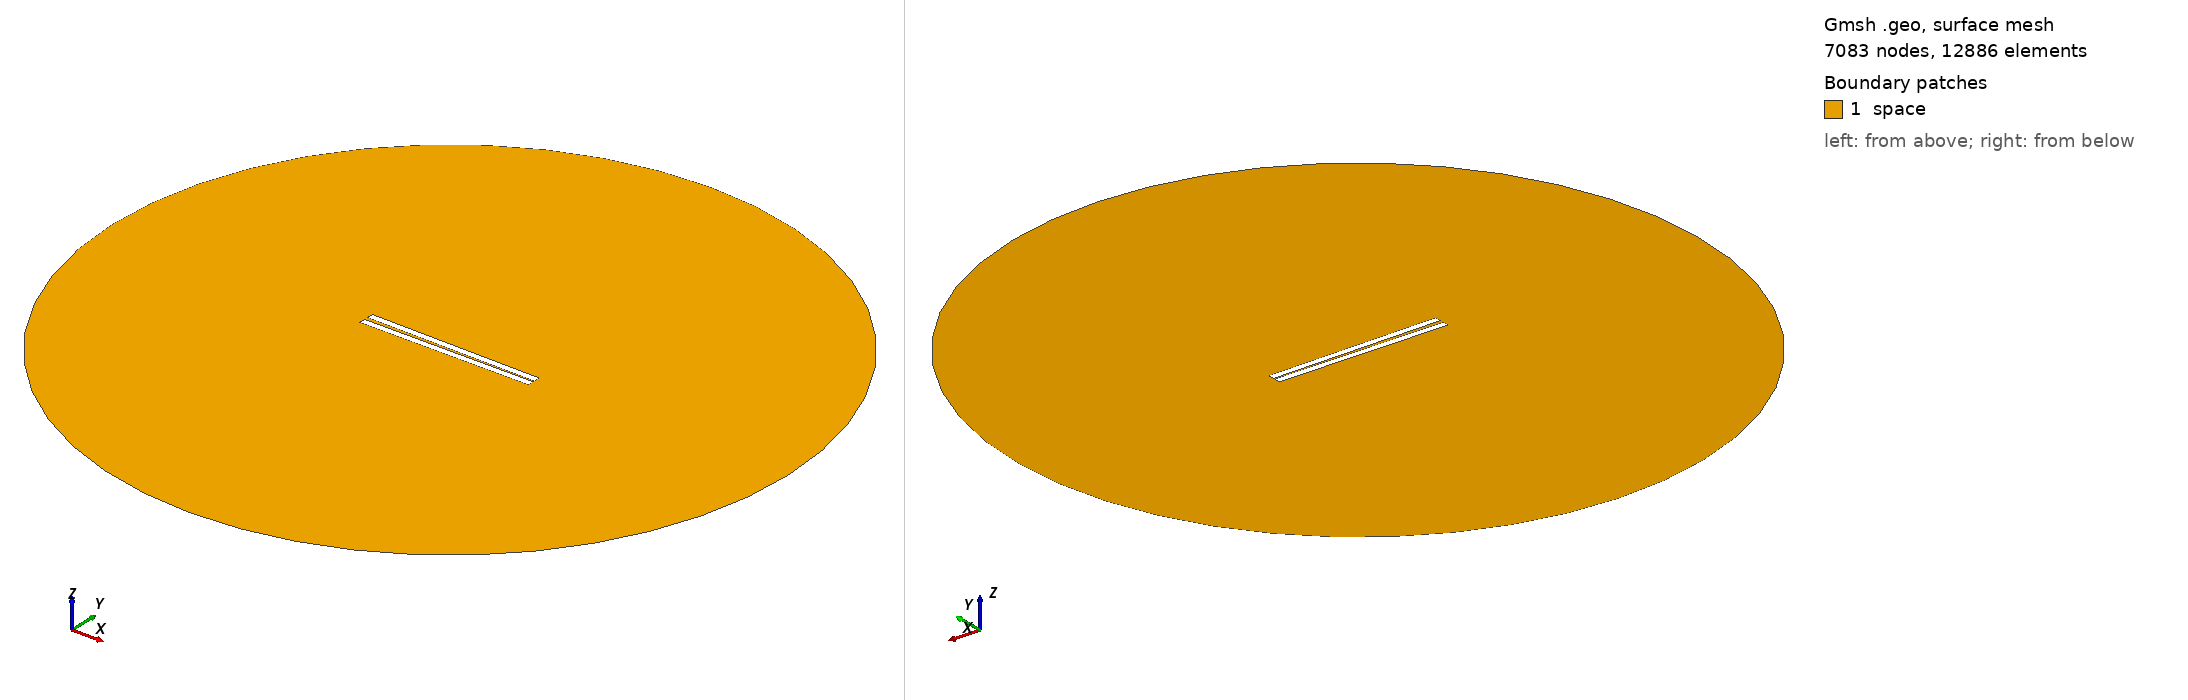

Gmsh geometry script, surface-meshed: 7083 nodes, 12886 surface elements. Boundary patches (legend numbers): 1 space. Left view from above one corner, right view from below the opposite corner. Legend entries are the model's physical surfaces. The drawing asked Gmsh for element sizes between 1% and 20% of the model's largest extent; the script's own settings can give other sizes.

=== 9.geo (drawn) ===
// Set the geometry kernel
SetFactory("OpenCASCADE");

//---------------------------------------
// Rectangles
//---------------------------------------

// Rectangle 1 (top)
Point(1) = {-49.9, 0.75, 0, 1.0};
Point(2) = {49.9, 0.75, 0, 1.0};
Point(3) = {49.9, 4.55, 0, 1.0};
Point(4) = {-49.9, 4.55, 0, 1.0};

Line(1) = {1, 2};
Line(2) = {2, 3};
Line(3) = {3, 4};
Line(4) = {4, 1};

Line Loop(1) = {1, 2, 3, 4};
Plane Surface(1) = {1};

Rotate { {0, 0, 1}, {0,  0.75,  0}, -0.014 } {
  Surface{1};
}

// Rectangle 2 (bottom)
Point(5) = {-49.9, -0.75, 0, 1.0};
Point(6) = {49.9, -0.75, 0, 1.0};
Point(7) = {49.9, -4.55, 0, 1.0};
Point(8) = {-49.9, -4.55, 0, 1.0};

Line(5) = {5, 6};
Line(6) = {6, 7};
Line(7) = {7, 8};
Line(8) = {8, 5};

Line Loop(2) = {5, 6, 7, 8};
Plane Surface(2) = {2}; 


//---------------------------------------
// Circle
//---------------------------------------

// Define points
Point(9) = {0, 0, 0};        // Center
Point(10) = {200, 0, 0};     // Start point
Point(11) = {0, 200, 0};     // 90 degrees
Point(12) = {-200, 0, 0};    // 180 degrees
Point(13) = {0, -200, 0};    // 270 degrees

// Define circle arcs (each needs start, center, end)
Circle(9) = {10, 9, 11};
Circle(10) = {11, 9, 12};
Circle(11) = {12, 9, 13};
Circle(12) = {13, 9, 10};

// Define curve loop and surface if needed
Curve Loop(3) = {9, 10, 11, 12};
Surface(3) = {3};

//---------------------------------------
// Define Physical Groups
//---------------------------------------                

//--- Physical Curves
// Physical groups for boundaries
Physical Line("force_segment", 10) = {1};
Physical Line("upper_plate", 11) = {2, 3, 4};
Physical Line("lower_plate", 12) = {5, 6, 7, 8};
Physical Line("boundary", 20) = {9, 10, 11, 12};

// Subtract Rectangles from Circle
BooleanDifference{ Surface{3}; Delete; }{ Surface{1}; Surface{2}; Delete; }
//--- Physical Surfaces
Physical Surface("space", 30) = {3};


//---------------------------------------
// Fine mesh near the plates
//--------------------------------------- 

// Define a distance field for mesh refinement
Field[1] = Distance;
Field[1].CurvesList = {1, 2, 3, 4, 5, 6, 7, 8};  // Rectangle curves
Field[1].NumPointsPerCurve = 200;

c = 0.3;
// Define threshold field to control mesh size based on distance to attractor
Field[2] = Threshold;
Field[2].IField = 1;
Field[2].LcMin = c; // Minimum element size near the attractor
Field[2].LcMax = 100*c;  // Maximum element size away from the attractor
Field[2].DistMin = 0.01;
Field[2].DistMax = 40;

Background Field = 2;

//---------------------------------------
// 6. Generate the Mesh
//---------------------------------------
Mesh 2;  // 2D mesh generation
